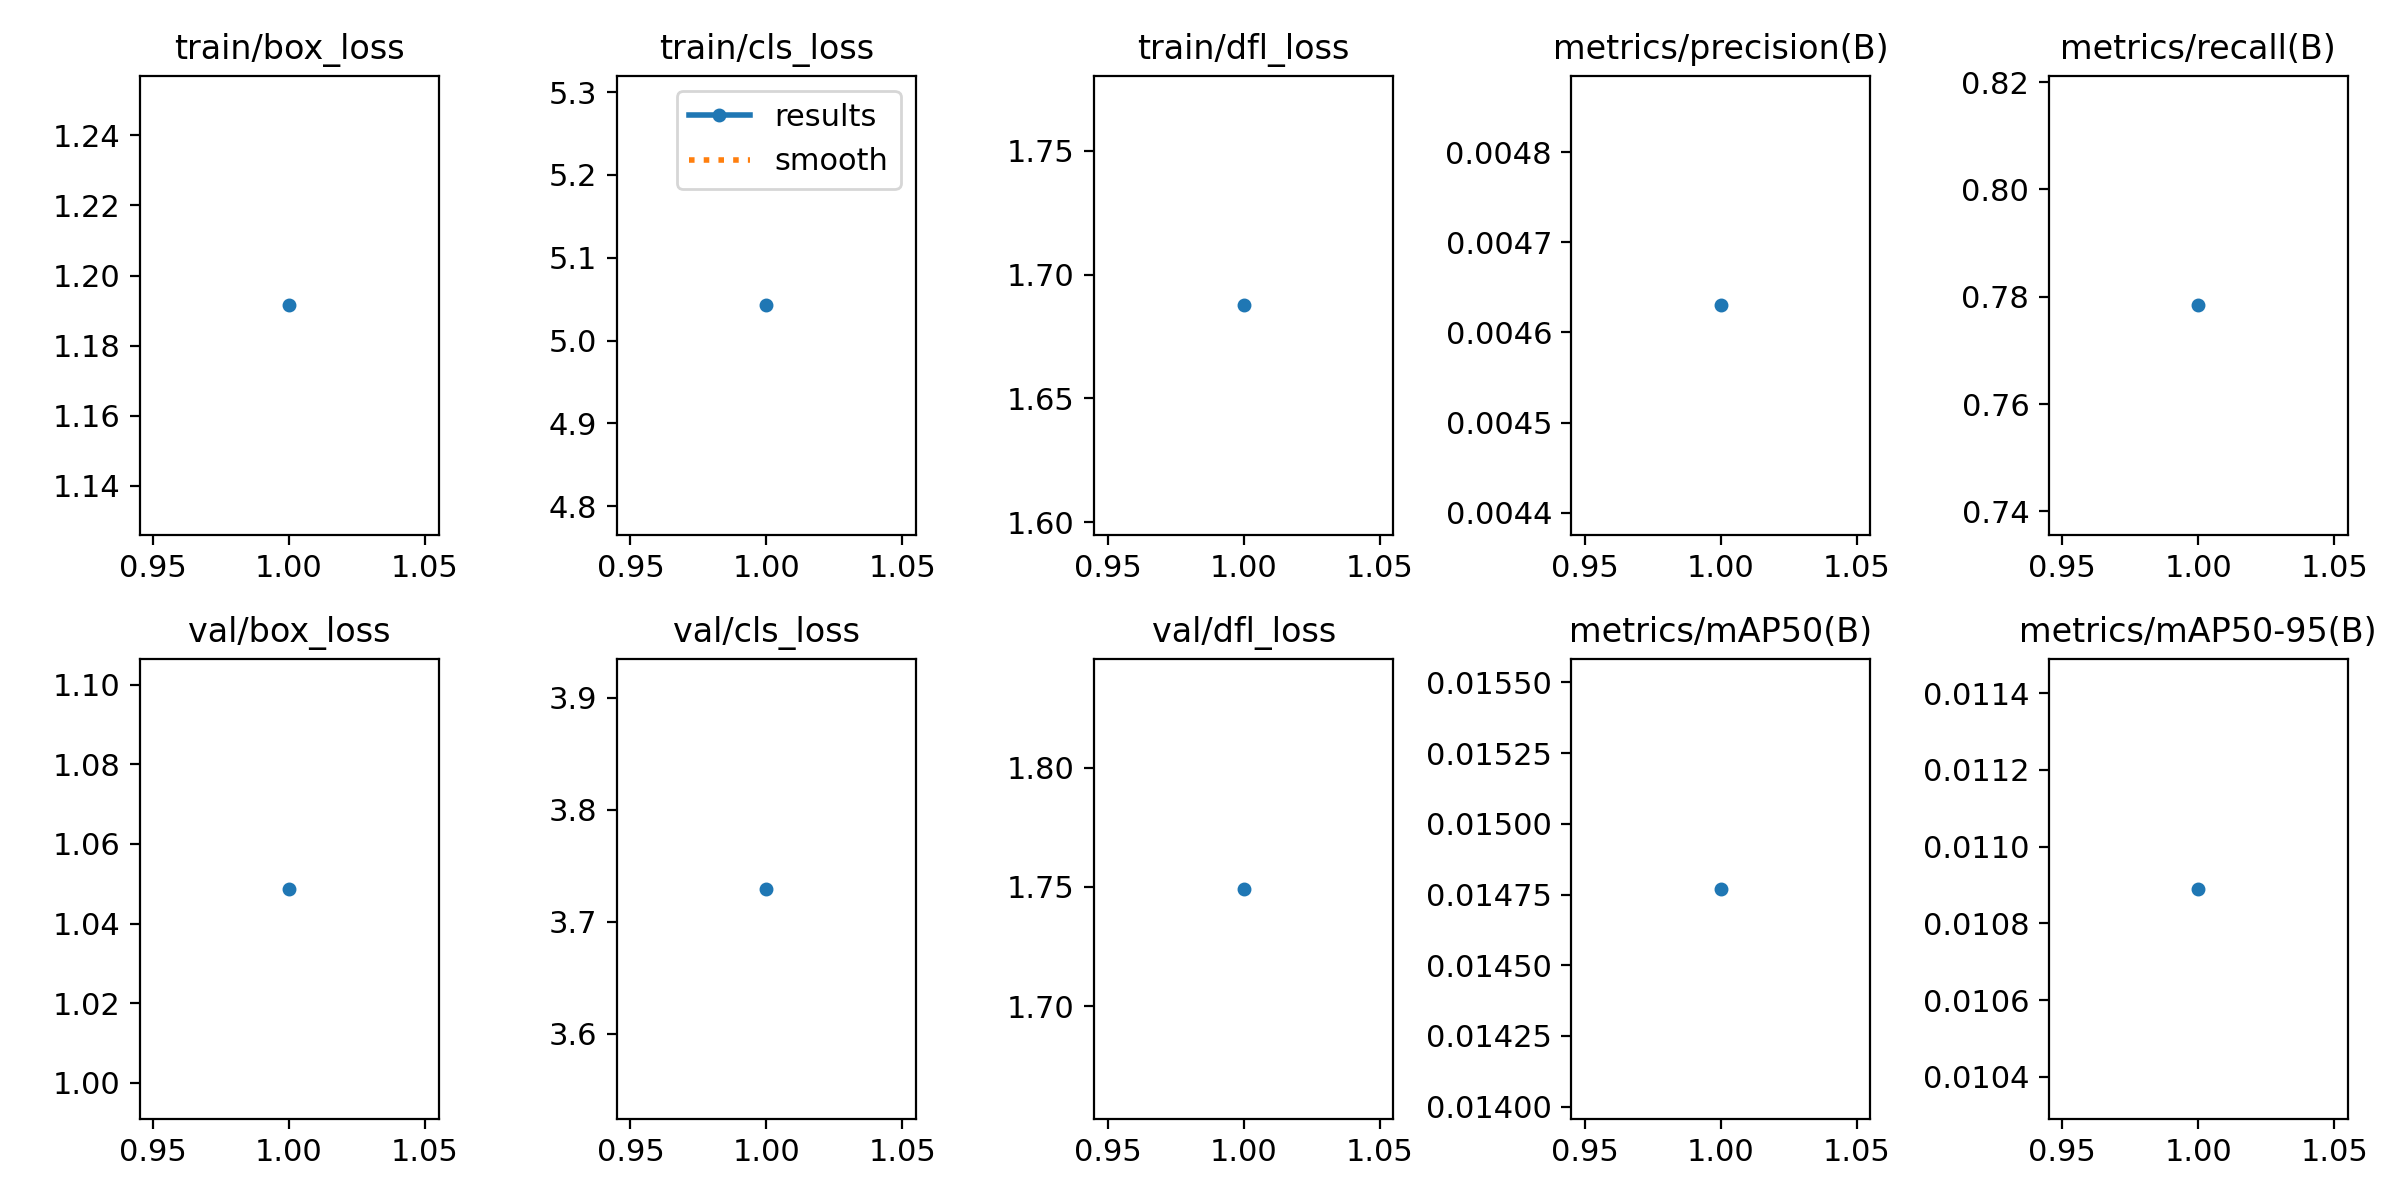

The table this chart was drawn from, first rows:
epoch, time, train/box_loss, train/cls_loss, train/dfl_loss, metrics/precision(B), metrics/recall(B), metrics/mAP50(B), metrics/mAP50-95(B), val/box_loss, val/cls_loss, val/dfl_loss, lr/pg0, lr/pg1, lr/pg2
1, 5720, 1.191, 5.043, 1.688, 0.00463, 0.7784, 0.01477, 0.01089, 1.049, 3.729, 1.749, 1.26647e-05, 1.26647e-05, 1.26647e-05
